Run: headless pygame with SDL's dummy video driver; simulated clock (each Clock.tick advances the game by its frame time, no real sleeping); random seed 0; keys injected as events and as key.get_pressed() state; no mouse input.
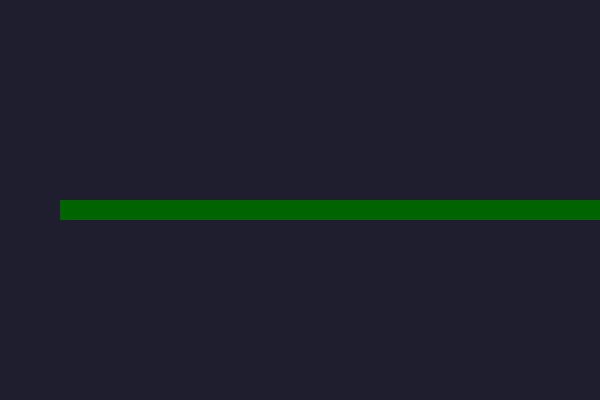
Frame 1 of 4 · flips 1–60 · no input
Frame 2 of 4 · flips 61–180 · tapped SPACE, RETURN · held RIGHT (→), D · screen unchanged from frame 1, image omitted
Frame 3 of 4 · flips 181–300 · held DOWN (↓), S · screen unchanged from frame 2, image omitted
Frame 4 of 4 · flips 301–420 · held LEFT (←), A, UP (↑), W · screen unchanged from frame 3, image omitted

The pygame program that drew these frames:

"""
🐞 СЛОМАЛОСЬ! Тут спрятан ОДИН баг.
Запусти файл. Змейка должна ползти вправо, а она растёт без конца!
Вспомни урок 4: обычный шаг = вставить голову И убрать хвост. Чего не хватает?
Почини одной строчкой.
"""
import pygame, sys

CELL = 20
COLS, ROWS = 30, 20
WIDTH = CELL * COLS
HEIGHT = CELL * ROWS

BLACK = (30, 30, 46)
GREEN = (22, 196, 127)
DARK_GREEN = (0, 100, 0)

pygame.init()
screen = pygame.display.set_mode((WIDTH, HEIGHT))
pygame.display.set_caption("Змейка")
clock = pygame.time.Clock()

snake = [(5, 10), (4, 10), (3, 10)]
direction = (1, 0)

while True:
    for event in pygame.event.get():
        if event.type == pygame.QUIT:
            pygame.quit()
            sys.exit()

    head_x, head_y = snake[0]
    new_head = (head_x + direction[0], head_y + direction[1])

    snake.insert(0, new_head)
    # snake.pop()

    screen.fill(BLACK)
    head_rect = pygame.Rect(snake[0][0] * CELL, snake[0][1] * CELL, CELL, CELL)
    pygame.draw.rect(screen, GREEN, head_rect)
    for segment in snake[1:]:
        rect = pygame.Rect(segment[0] * CELL, segment[1] * CELL, CELL, CELL)
        pygame.draw.rect(screen, DARK_GREEN, rect)

    pygame.display.flip()
    clock.tick(10)
